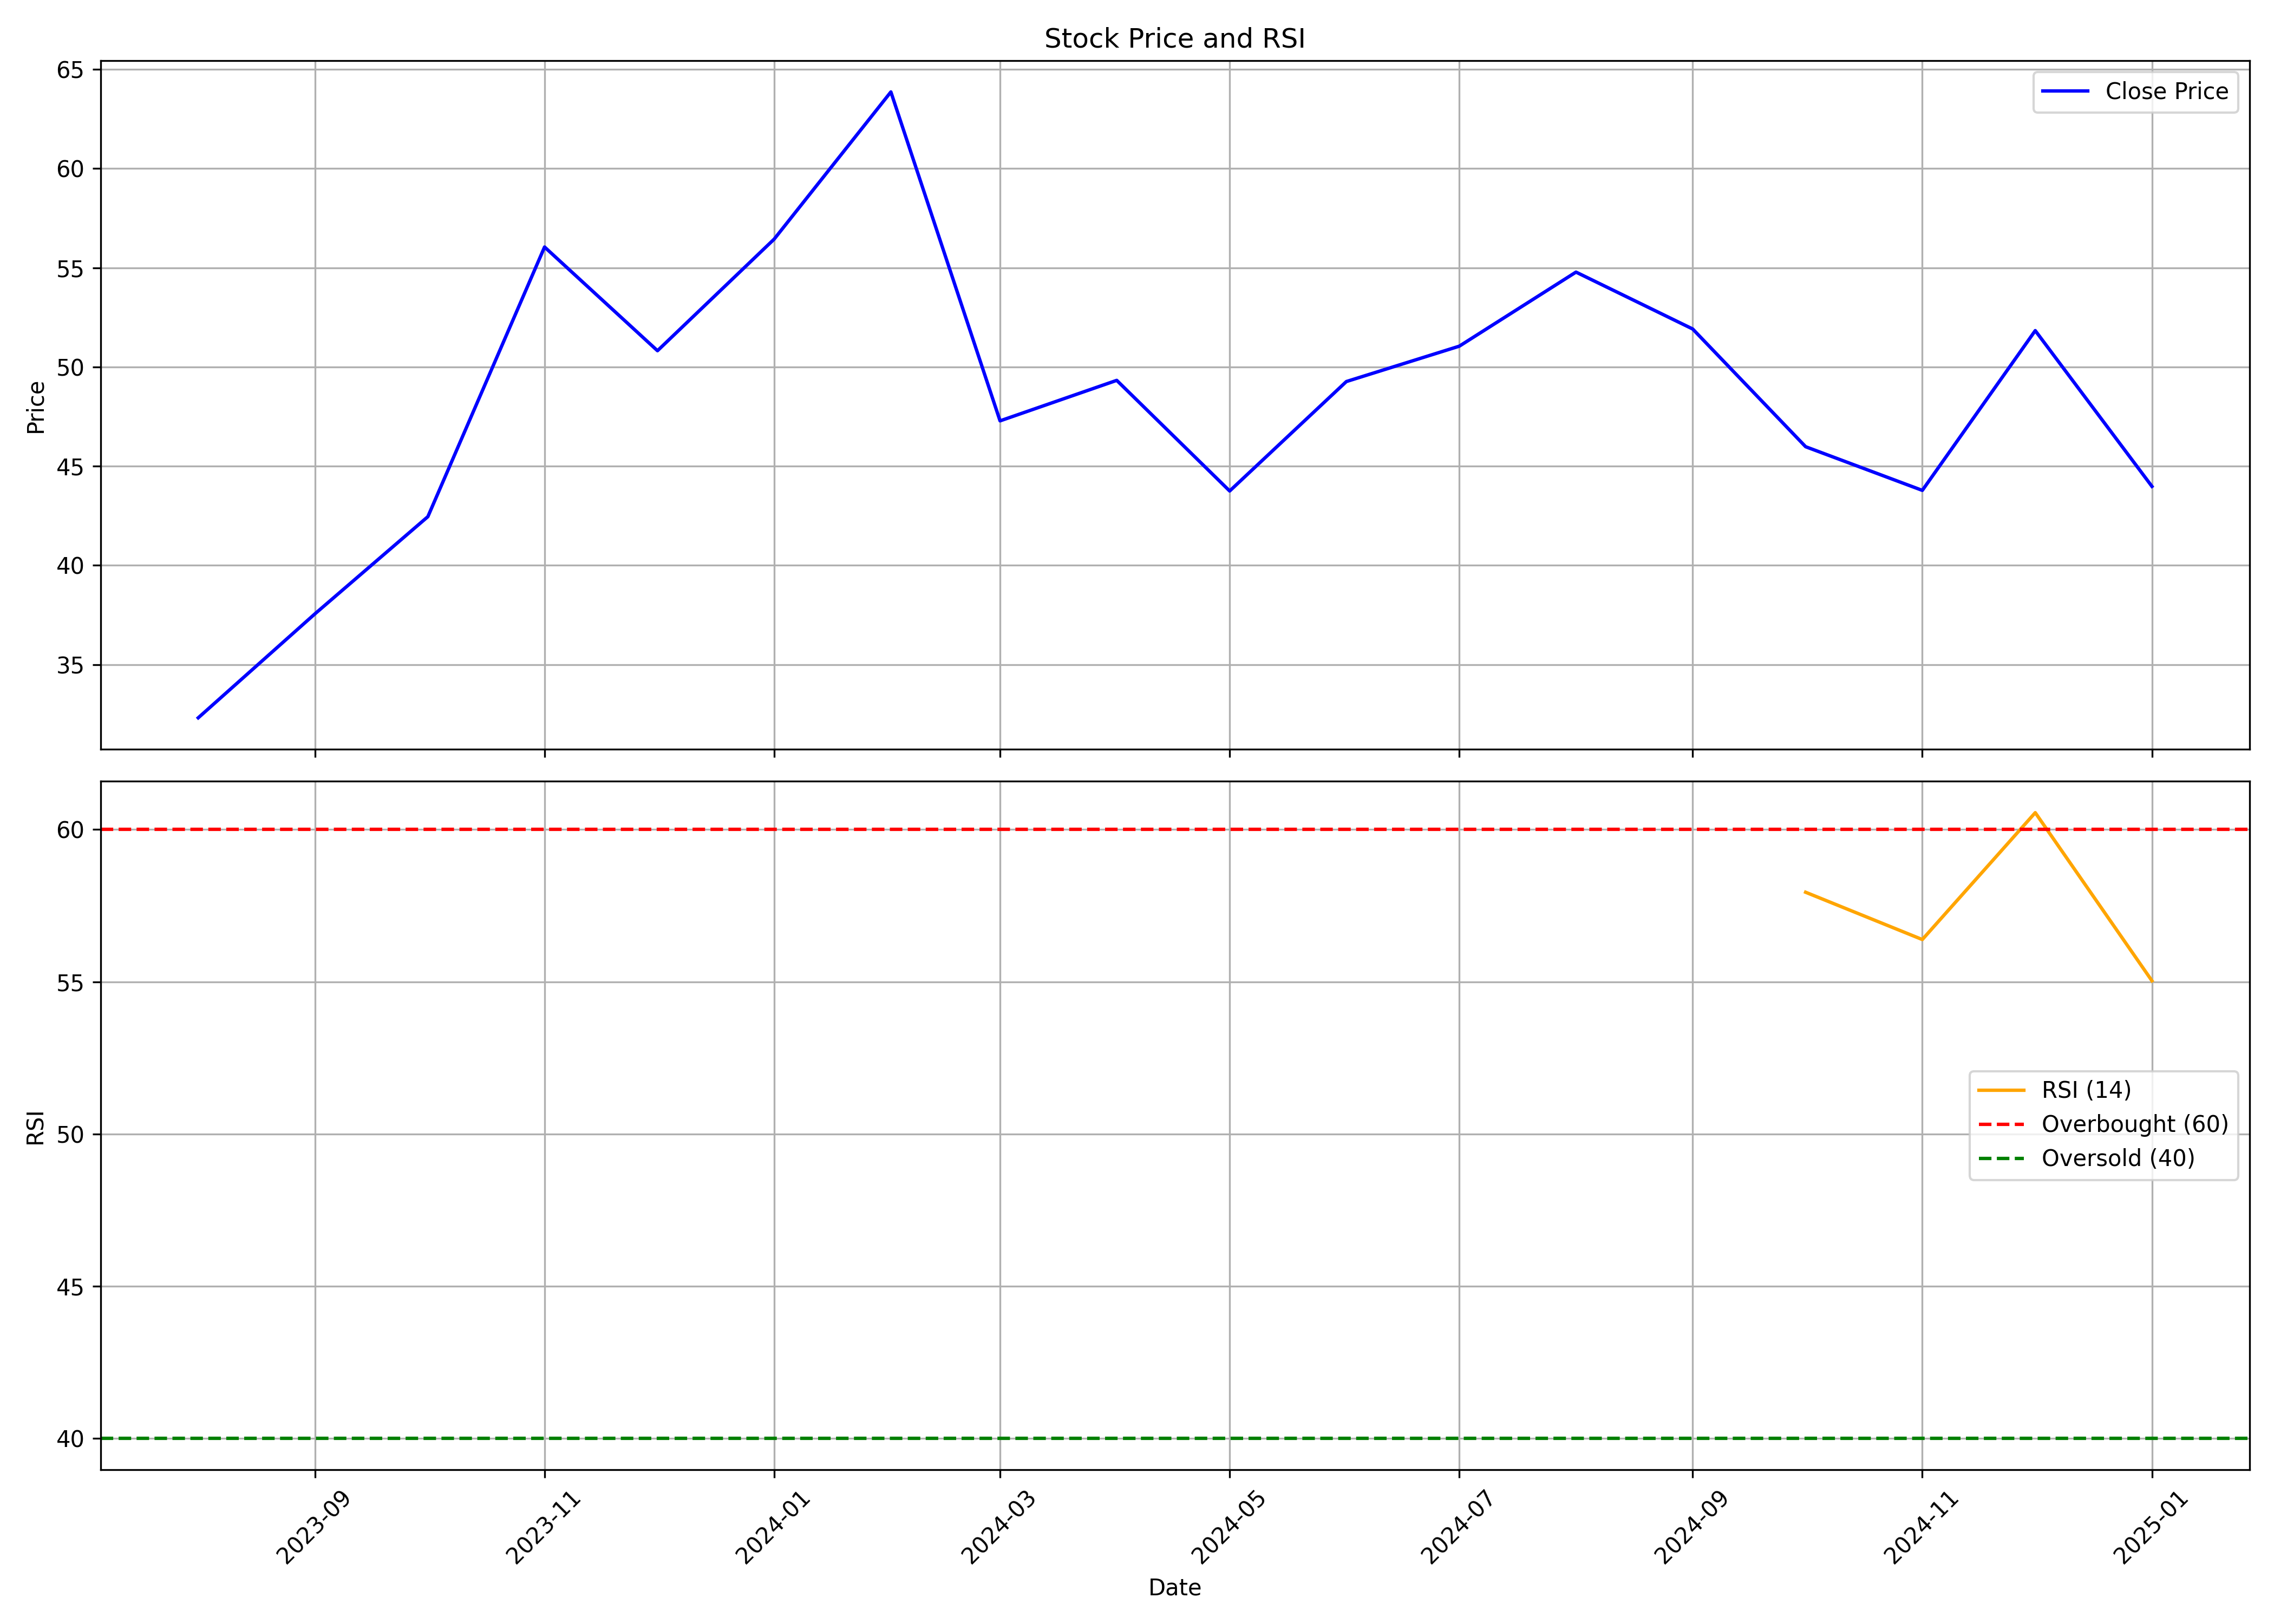

The table this chart was drawn from, first rows:
, Unnamed: 0.1, Unnamed: 0, date, symbol, open, high, low, close, volume, rsi
0, 0, 0, 2023-08-01, ORIENTCER, 33.6, 34.69, 30.24, 32.32, 843453, 
1, 1, 1, 2023-09-01, ORIENTCER, 32.86, 39.49, 31.73, 37.56, 2398520, 
2, 2, 2, 2023-10-01, ORIENTCER, 37.93, 49.72, 34.94, 42.46, 4879044, 
3, 3, 3, 2023-11-01, ORIENTCER, 43.3, 63.71, 41.21, 56.04, 7344451, 
4, 4, 4, 2023-12-01, ORIENTCER, 57.09, 59.13, 49.47, 50.82, 2973178, 
5, 5, 5, 2024-01-01, ORIENTCER, 50.82, 59.13, 50.77, 56.44, 3847093, 
6, 6, 6, 2024-02-01, ORIENTCER, 57.64, 72.02, 51.91, 63.86, 13787984, 
7, 7, 7, 2024-03-01, ORIENTCER, 65.7, 66.2, 42.95, 47.28, 4119854, 
8, 8, 8, 2024-04-01, ORIENTCER, 47.78, 55.64, 47.53, 49.32, 1438330, 
9, 9, 9, 2024-05-01, ORIENTCER, 49.32, 52.16, 43, 43.75, 3024581, 
10, 10, 10, 2024-06-01, ORIENTCER, 43.75, 56.74, 39.92, 49.26, 3686872, 
11, 11, 11, 2024-07-01, ORIENTCER, 49.17, 57.63, 48.51, 51.05, 6881370, 
12, 12, 12, 2024-08-01, ORIENTCER, 51.05, 59.18, 46.61, 54.78, 4468969, 
13, 13, 13, 2024-09-01, ORIENTCER, 55.54, 60.72, 51.26, 51.91, 7316514, 
14, 14, 14, 2024-10-01, ORIENTCER, 53.0, 54.8, 43.3, 45.98, 2448679, 57.94
15, 15, 15, 2024-11-01, ORIENTCER, 46.83, 49.99, 38.75, 43.78, 1068872, 56.39
16, 16, 16, 2024-12-01, ORIENTCER, 44.03, 57.5, 44.0, 51.83, 5628440, 60.56
17, 17, 17, 2025-01-01, ORIENTCER, 51.5, 52.69, 40.91, 43.98, 865410, 55.03
